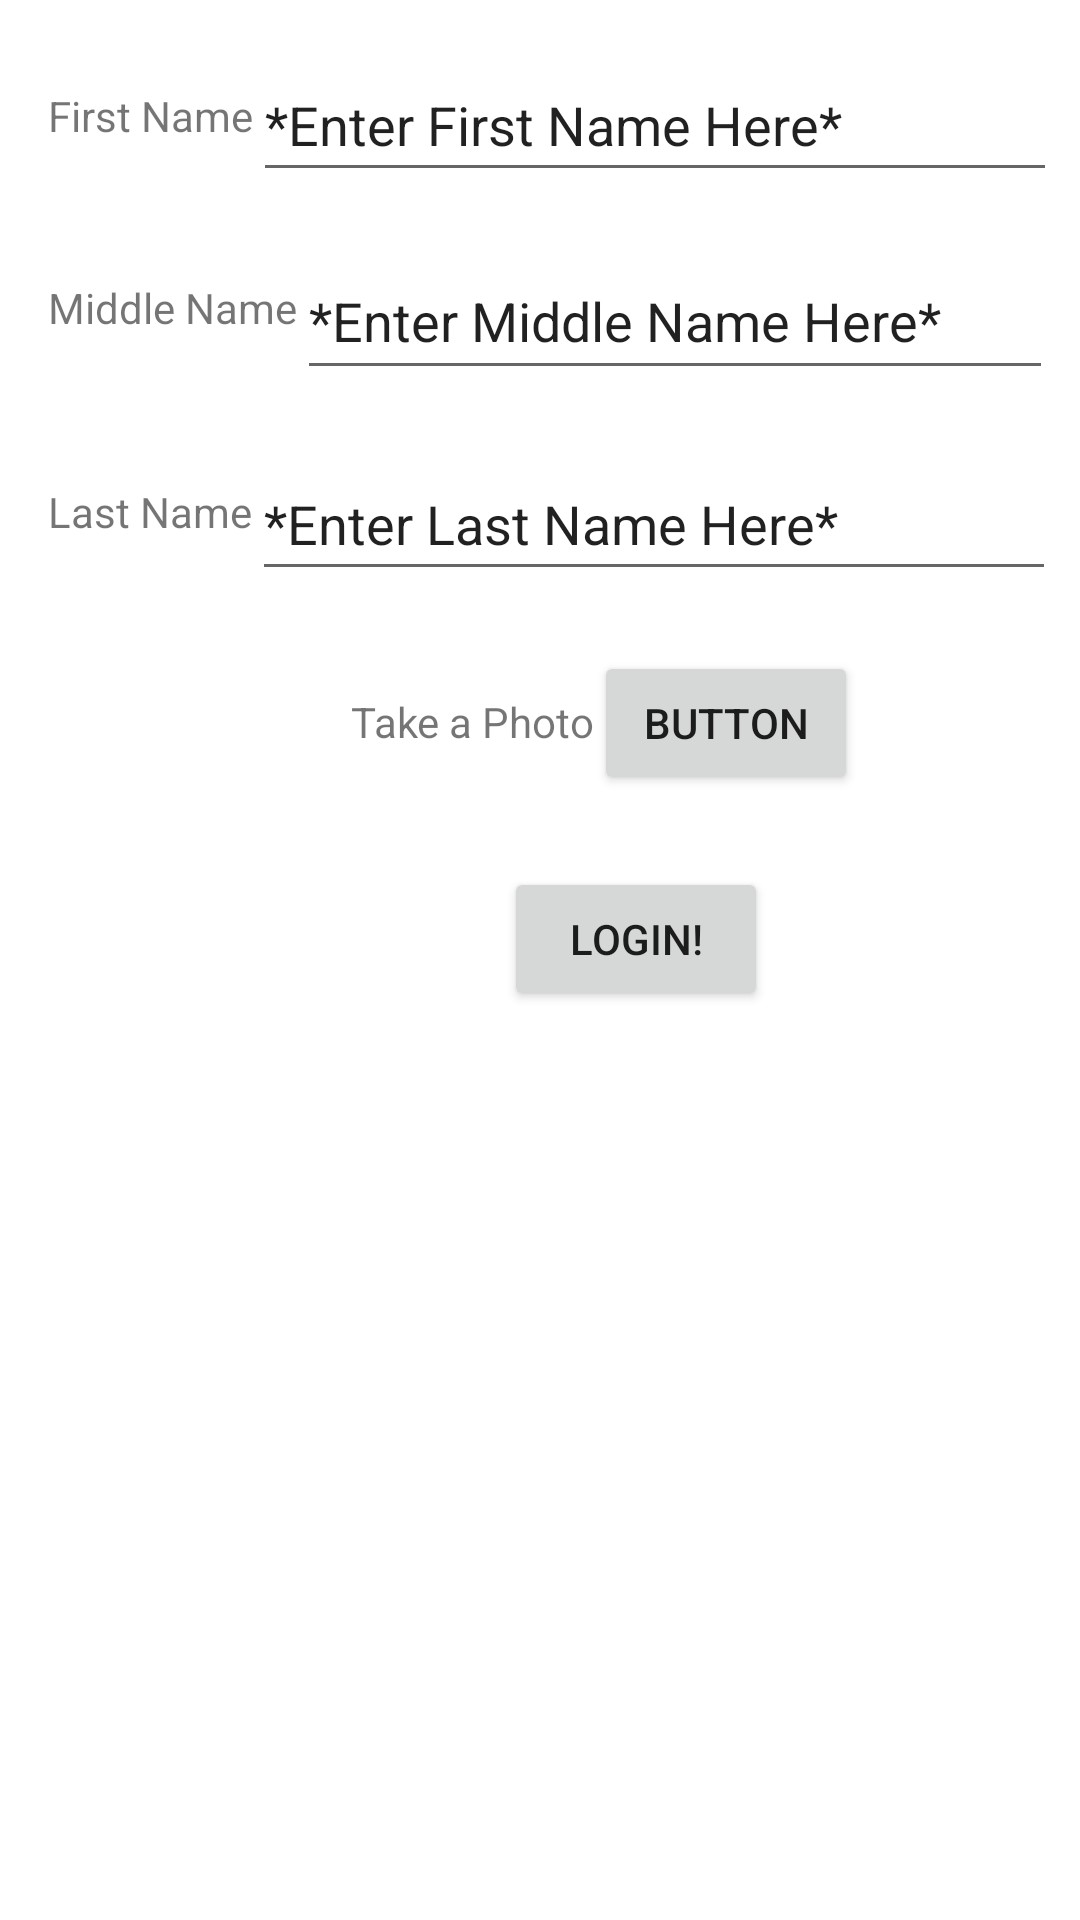

Layout XML and referenced resources for this Android screen:
<!-- AndroidManifest.xml: application theme Theme.LifecycleManagementAndIntents -->
<!-- res/layout/login_port.xml -->
<?xml version="1.0" encoding="utf-8"?>
<androidx.constraintlayout.widget.ConstraintLayout xmlns:android="http://schemas.android.com/apk/res/android"
    xmlns:app="http://schemas.android.com/apk/res-auto"
    xmlns:tools="http://schemas.android.com/tools"
    android:layout_width="match_parent"
    android:layout_height="match_parent">

    <Button
        android:id="@+id/loginButton"
        android:layout_width="wrap_content"
        android:layout_height="wrap_content"
        android:layout_marginStart="168dp"
        android:layout_marginTop="23dp"
        android:text="Login!"
        app:layout_constraintStart_toStartOf="parent"
        app:layout_constraintTop_toBottomOf="@+id/photoImage" />

    <EditText
        android:id="@+id/firstNameInput"
        android:layout_width="268dp"
        android:layout_height="48dp"
        android:layout_marginTop="16dp"
        android:ems="10"
        android:inputType="textPersonName"
        android:minHeight="48dp"
        android:text="*Enter First Name Here*"
        app:layout_constraintStart_toEndOf="@+id/firstNameLabel"
        app:layout_constraintTop_toTopOf="parent"
        android:autofillHints="" />

    <EditText
        android:id="@+id/midNameInput"
        android:layout_width="252dp"
        android:layout_height="49dp"
        android:layout_marginTop="17dp"
        android:ems="10"
        android:inputType="textPersonName"
        android:minHeight="48dp"
        android:text="*Enter Middle Name Here*"
        app:layout_constraintStart_toEndOf="@+id/midNameLabel"
        app:layout_constraintTop_toBottomOf="@+id/firstNameInput"
        android:autofillHints="" />

    <EditText
        android:id="@+id/lastNameInput"
        android:layout_width="268dp"
        android:layout_height="48dp"
        android:layout_marginTop="19dp"
        android:ems="10"
        android:inputType="textPersonName"
        android:minHeight="48dp"
        android:text="*Enter Last Name Here*"
        app:layout_constraintStart_toEndOf="@+id/lastNameLabel"
        app:layout_constraintTop_toBottomOf="@+id/midNameInput"
        android:autofillHints="" />

    <TextView
        android:id="@+id/firstNameLabel"
        android:layout_width="wrap_content"
        android:layout_height="wrap_content"
        android:layout_marginStart="16dp"
        android:layout_marginTop="29dp"
        android:text="First Name"
        app:layout_constraintStart_toStartOf="parent"
        app:layout_constraintTop_toTopOf="parent" />

    <TextView
        android:id="@+id/midNameLabel"
        android:layout_width="wrap_content"
        android:layout_height="wrap_content"
        android:layout_marginStart="16dp"
        android:layout_marginTop="29dp"
        android:text="Middle Name"
        app:layout_constraintStart_toStartOf="parent"
        app:layout_constraintTop_toBottomOf="@+id/firstNameInput" />

    <TextView
        android:id="@+id/lastNameLabel"
        android:layout_width="wrap_content"
        android:layout_height="wrap_content"
        android:layout_marginStart="16dp"
        android:layout_marginTop="49dp"
        android:text="Last Name"
        app:layout_constraintStart_toStartOf="parent"
        app:layout_constraintTop_toBottomOf="@+id/midNameLabel" />

    <Button
        android:id="@+id/photoButton"
        android:layout_width="wrap_content"
        android:layout_height="wrap_content"
        android:layout_marginTop="20dp"
        android:text="Button"
        app:layout_constraintStart_toEndOf="@+id/photoLabel"
        app:layout_constraintTop_toBottomOf="@+id/lastNameInput" />

    <TextView
        android:id="@+id/photoLabel"
        android:layout_width="wrap_content"
        android:layout_height="wrap_content"
        android:layout_marginStart="117dp"
        android:layout_marginTop="34dp"
        android:text="Take a Photo"
        app:layout_constraintStart_toStartOf="parent"
        app:layout_constraintTop_toBottomOf="@+id/lastNameInput" />

    <ImageView
        android:id="@+id/photoImage"
        android:layout_width="wrap_content"
        android:layout_height="wrap_content"
        android:layout_marginStart="138dp"
        android:layout_marginTop="1dp"
        app:layout_constraintStart_toStartOf="parent"
        app:layout_constraintTop_toBottomOf="@+id/photoButton"
        tools:srcCompat="@tools:sample/avatars" />
</androidx.constraintlayout.widget.ConstraintLayout>
<!-- resources referenced by this layout -->
<resources>
  <style name="Theme.LifecycleManagementAndIntents" parent="Theme.MaterialComponents.DayNight.DarkActionBar">
          
          <item name="colorPrimary">@color/purple_500</item>
          <item name="colorPrimaryVariant">@color/purple_700</item>
          <item name="colorOnPrimary">@color/white</item>
          
          <item name="colorSecondary">@color/teal_200</item>
          <item name="colorSecondaryVariant">@color/teal_700</item>
          <item name="colorOnSecondary">@color/black</item>
          
          <item name="android:statusBarColor">?attr/colorPrimaryVariant</item>
          
      </style>
  <!-- not gathered from this repository: default colours our renderer supplied (Android Studio template values) -->
  <color name="purple_500">#FF6200EE</color>
  <color name="purple_700">#FF3700B3</color>
  <color name="teal_200">#FF03DAC5</color>
  <color name="teal_700">#FF018786</color>
  <color name="black">#FF000000</color>
  <color name="white">#FFFFFFFF</color>
</resources>
